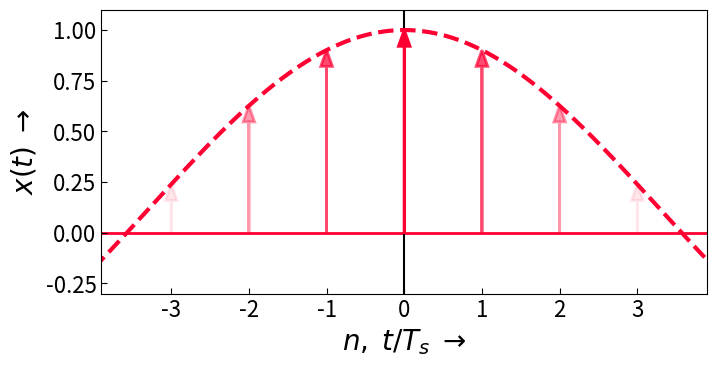
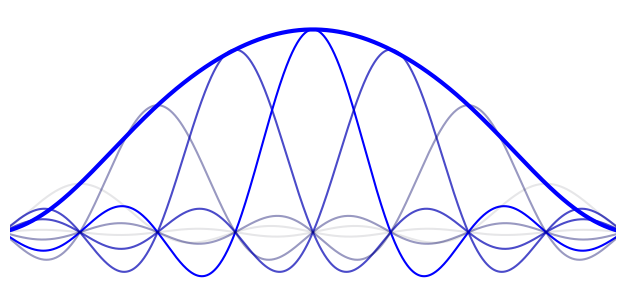

Generate these figures, in order, with matplotlib:
# -*- coding: utf-8 -*-
"""
=== SMP-si_interpolation.py ===============================================

Plots zum Kapitel "SMP:
   Darstellung der Phase eines Sinussignals in Abhängigkeit der Verzögerung 
   für Folien

[redacted]
===========================================================================
"""

from __future__ import division, print_function, unicode_literals

import numpy as np
from numpy import (pi, log10, sqrt, exp, sin, cos, tan, angle, arange,
                    linspace, array, zeros, ones)

import scipy.signal as sig

import matplotlib as mpl
import matplotlib.pyplot as plt
from matplotlib.pyplot import (figure, plot, stem, grid, xlabel, ylabel,
    subplot, title, clf, xlim, ylim)

#from matplotlib.patches import FancyArrow, Circle
#import matplotlib.gridspec as gridspec

PRINT = False           
#BASE_DIR = "/home/<user>/Daten/HM/dsvFPGA/Vorlesung/2016ss/nologo/img/"
BASE_DIR = "D:/Daten/HM/dsvFPGA/Vorlesung/2016ss/nologo/img/"
FILENAME = "SMP-si_interpolate" 
FMT = ".svg"

#mpl.rcParams['xtick.labelsize'] = 'small'
mpl.rc('xtick', labelsize=16, direction='in')#, major.size = 4)
mpl.rc('xtick.major', size = 4)
mpl.rc('ytick', labelsize=16, direction='in')
mpl.rc('ytick.major', size = 4)
mpl.rc('lines', markersize = 6)

#mpl.rcParams['ytick.labelsize'] = 'small'
mpl.rcParams['axes.labelsize'] = 20

def scale_axis(val, scale = 0.1):
    delta = abs(max(val) - min(val))
    return [min(val) - delta * scale, max(val) + delta * scale]

figsize = (7,3.5)

fsig = 0.1 # signal frequency in kHz
Tmax = 8#e-3 # max. simulation time
fs = 1 # sampling frequency in kHz
Ts = 1./fs

N = 1000 # plot points
NPlots = 6 # number of plots

# generate time array

t = linspace(0,Tmax,num=N)-Tmax//2 # "analog" time 0 ... NFFT in NFFT*OSR steps

def myfnc(t):
    return sig.gausspulse(t, fc = 0.07)

bbox_props = dict(boxstyle="Round, pad=0.3", fc="white", ec="k", lw=1)

fig1 = figure(figsize=figsize, num = 1)
ax1 = fig1.add_subplot(111)
fig2 = figure(figsize=figsize, num = 2)
ax2 = fig2.add_subplot(111)

fig1.patch.set_alpha(0.)
ax1.patch.set_alpha(0.)
fig2.patch.set_alpha(0.)
ax2.patch.set_alpha(0.)

ax2.grid(False)
#ax1.set_title("si-Interpolation")

xs = 0
tn = []
xn = []
for i in arange(-NPlots//2, NPlots//2 +1): 
    a = (NPlots - 1.8*abs(i))/NPlots # transparency
    x = myfnc(i*Ts)*np.sinc(fs*(t-i*Ts)) # pi is already included in sinc definition

    ax1.arrow(i*Ts, 0, 0, myfnc(i*Ts), head_width=0.15, head_length=0.08, transform=ax1.transData,
              fc=(1,0,0.2), ec=(1,0,0.2), linewidth = 2, alpha = a, length_includes_head = True)
    ax2.plot(t,x, alpha = a, color = (0, 0, a))
    print(a)
    tn.append(i*Ts)
    xn.append(myfnc(i*Ts))
    xs += x # sum up all interpolation functions

ax1.plot(t, myfnc(t), lw = 3, c = (1,0,0.2), linestyle = '--')
ax2.plot(t,xs, color = 'b', lw = 3)


ax1.axhline(y = 0, color=(1,0,0.2), lw = 2, zorder = 0)
ax1.axvline(x = 0, color='k', zorder = 0)

ax1.set_xlabel(r'$n, \; t / T_s \; \rightarrow$')
ax1.set_ylabel(r'$ x(t) \; \rightarrow$')

ax2.set_xlabel(r'$\;$', color = 'none')
ax2.set_ylabel(r'$\;$', color = 'none')



ax1.set_xlim([-Tmax//2 + 0.1, Tmax//2 - 0.1])
ax2.set_xlim([-Tmax//2+ 0.1, Tmax//2 - 0.1])
ax1.set_ylim([-0.3, 1.1])
ax2.set_ylim([-0.3, 1.1])
    
#ax1.text(TDel, 0.5, r'$ N = %d$'%(TDel),
#        horizontalalignment='center',
#        verticalalignment='bottom',
#        fontsize=16, color='k',
#        transform=ax1.transData,
#        bbox = bbox_props)

fig1.tight_layout(pad = 0.1)
fig2.tight_layout(pad = 0.1)
ax2.xaxis.set_visible(False)
ax2.yaxis.set_visible(False)
ax2.set_frame_on(False)


if PRINT:
    fig1.savefig(BASE_DIR + FILENAME + "_1" + FMT, transparent=True)
    fig2.savefig(BASE_DIR + FILENAME + "_2" + FMT)


plt.show()